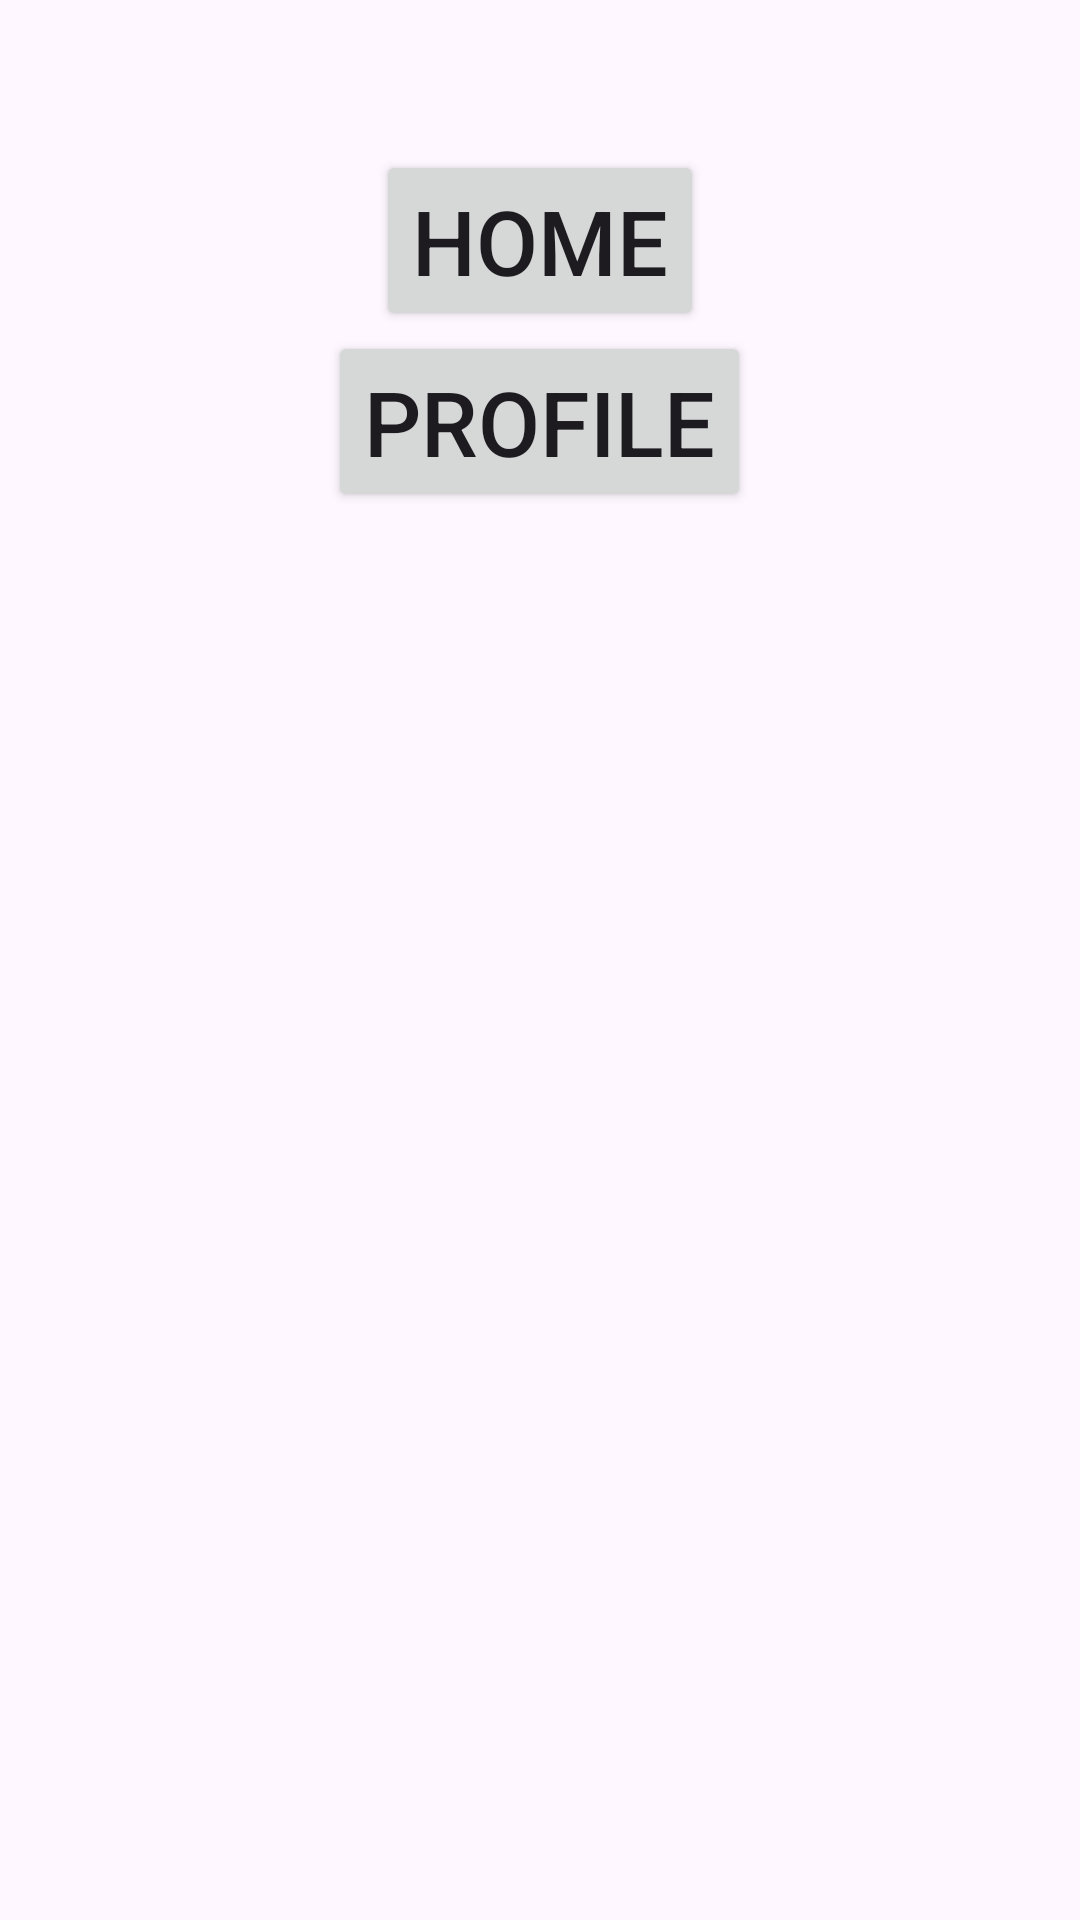

This screen was rendered from an Android layout file. Write that file and the resources it references.
<!-- AndroidManifest.xml: application theme Theme.LifeCycleDemoApp -->
<!-- res/layout/activity_main.xml -->
<?xml version="1.0" encoding="utf-8"?>
<androidx.constraintlayout.widget.ConstraintLayout xmlns:android="http://schemas.android.com/apk/res/android"
    xmlns:app="http://schemas.android.com/apk/res-auto"
    xmlns:tools="http://schemas.android.com/tools"
    android:id="@+id/main"
    android:layout_width="match_parent"
    android:layout_height="match_parent"
    tools:context=".activity.MainActivity">

    <LinearLayout
        android:orientation="vertical"
        android:layout_width="match_parent"
        android:layout_height="match_parent"
        android:layout_margin="20dp"
        android:padding="10dp"
        android:gravity="center">
        >

        <Button
            android:id="@+id/btnHome"
            android:text="Home"
            android:layout_marginTop="20dp"
            android:layout_height="wrap_content"
            android:layout_width="wrap_content"
            android:textSize="30sp"/>

        <Button
            android:id="@+id/btnProfile"
            android:text="profile"
            android:layout_height="wrap_content"
            android:layout_width="wrap_content"
            android:textSize="30sp"/>

        <FrameLayout
            android:id="@+id/container"
            android:layout_width="match_parent"
            android:layout_weight="5"
            android:layout_height="5dp"/>

    </LinearLayout>

</androidx.constraintlayout.widget.ConstraintLayout>
<!-- resources referenced by this layout -->
<resources>
  <style name="Theme.LifeCycleDemoApp" parent="Base.Theme.LifeCycleDemoApp" />
  <style name="Base.Theme.LifeCycleDemoApp" parent="Theme.Material3.DayNight.NoActionBar">
          
          
      </style>
</resources>
